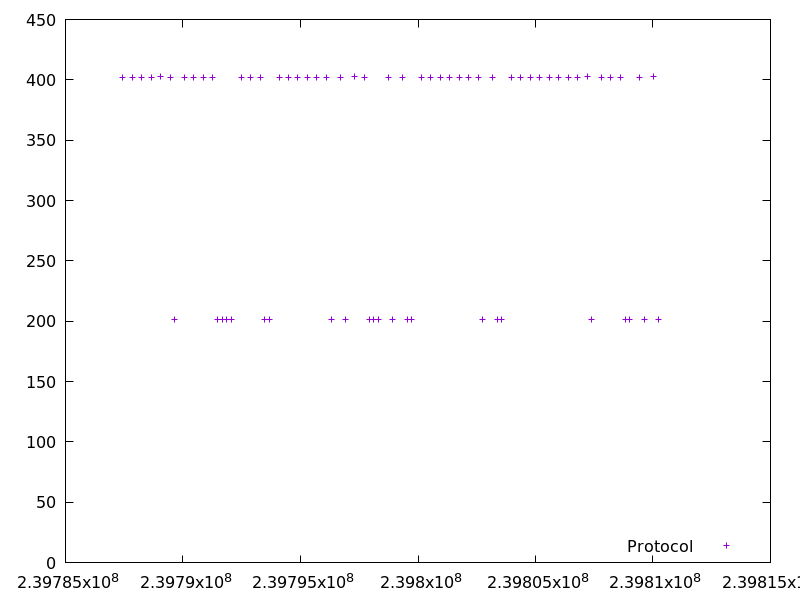

Data behind this chart, as committed beside it:
239787430.81298, 402.070748
239787833, 402.2
239788237, 402.1
239788640, 401.8
239789044, 402.3
239789448, 402.3
239789649, 201.2
239790052, 402
239790455, 402.1
239790858, 402.2
239791261, 401.8
239791463, 201.3
239791666, 201.2
239791867, 201.2
239792069, 201.3
239792472, 402.1
239792875, 402.2
239793278, 402.1
239793481, 201.2
239793684, 201.2
239794088, 402.1
239794490, 402.1
239794893, 402.1
239795297, 402.2
239795700, 402.2
239796103, 401.8
239796305, 201.2
239796707, 402.2
239796910, 201.3
239797314, 402.3
239797719, 402.1
239797921, 201.2
239798124, 201.2
239798325, 201.3
239798728, 401.9
239798930, 201.2
239799334, 402.3
239799536, 201.2
239799738, 201.1
239800141, 402.3
239800544, 402.2
239800947, 402.1
239801350, 402.3
239801753, 401.8
239802157, 402.1
239802560, 402.1
239802763, 201.2
239803165, 402.1
239803368, 201.2
239803571, 201.3
239803975, 402.3
239804377, 402.2
239804781, 402.2
239805185, 402.2
239805588, 401.8
239805992, 402.2
239806395, 402
239806799, 402.1
239807202, 402.4
239807404, 201.2
239807808, 402.2
... 8 more rows
